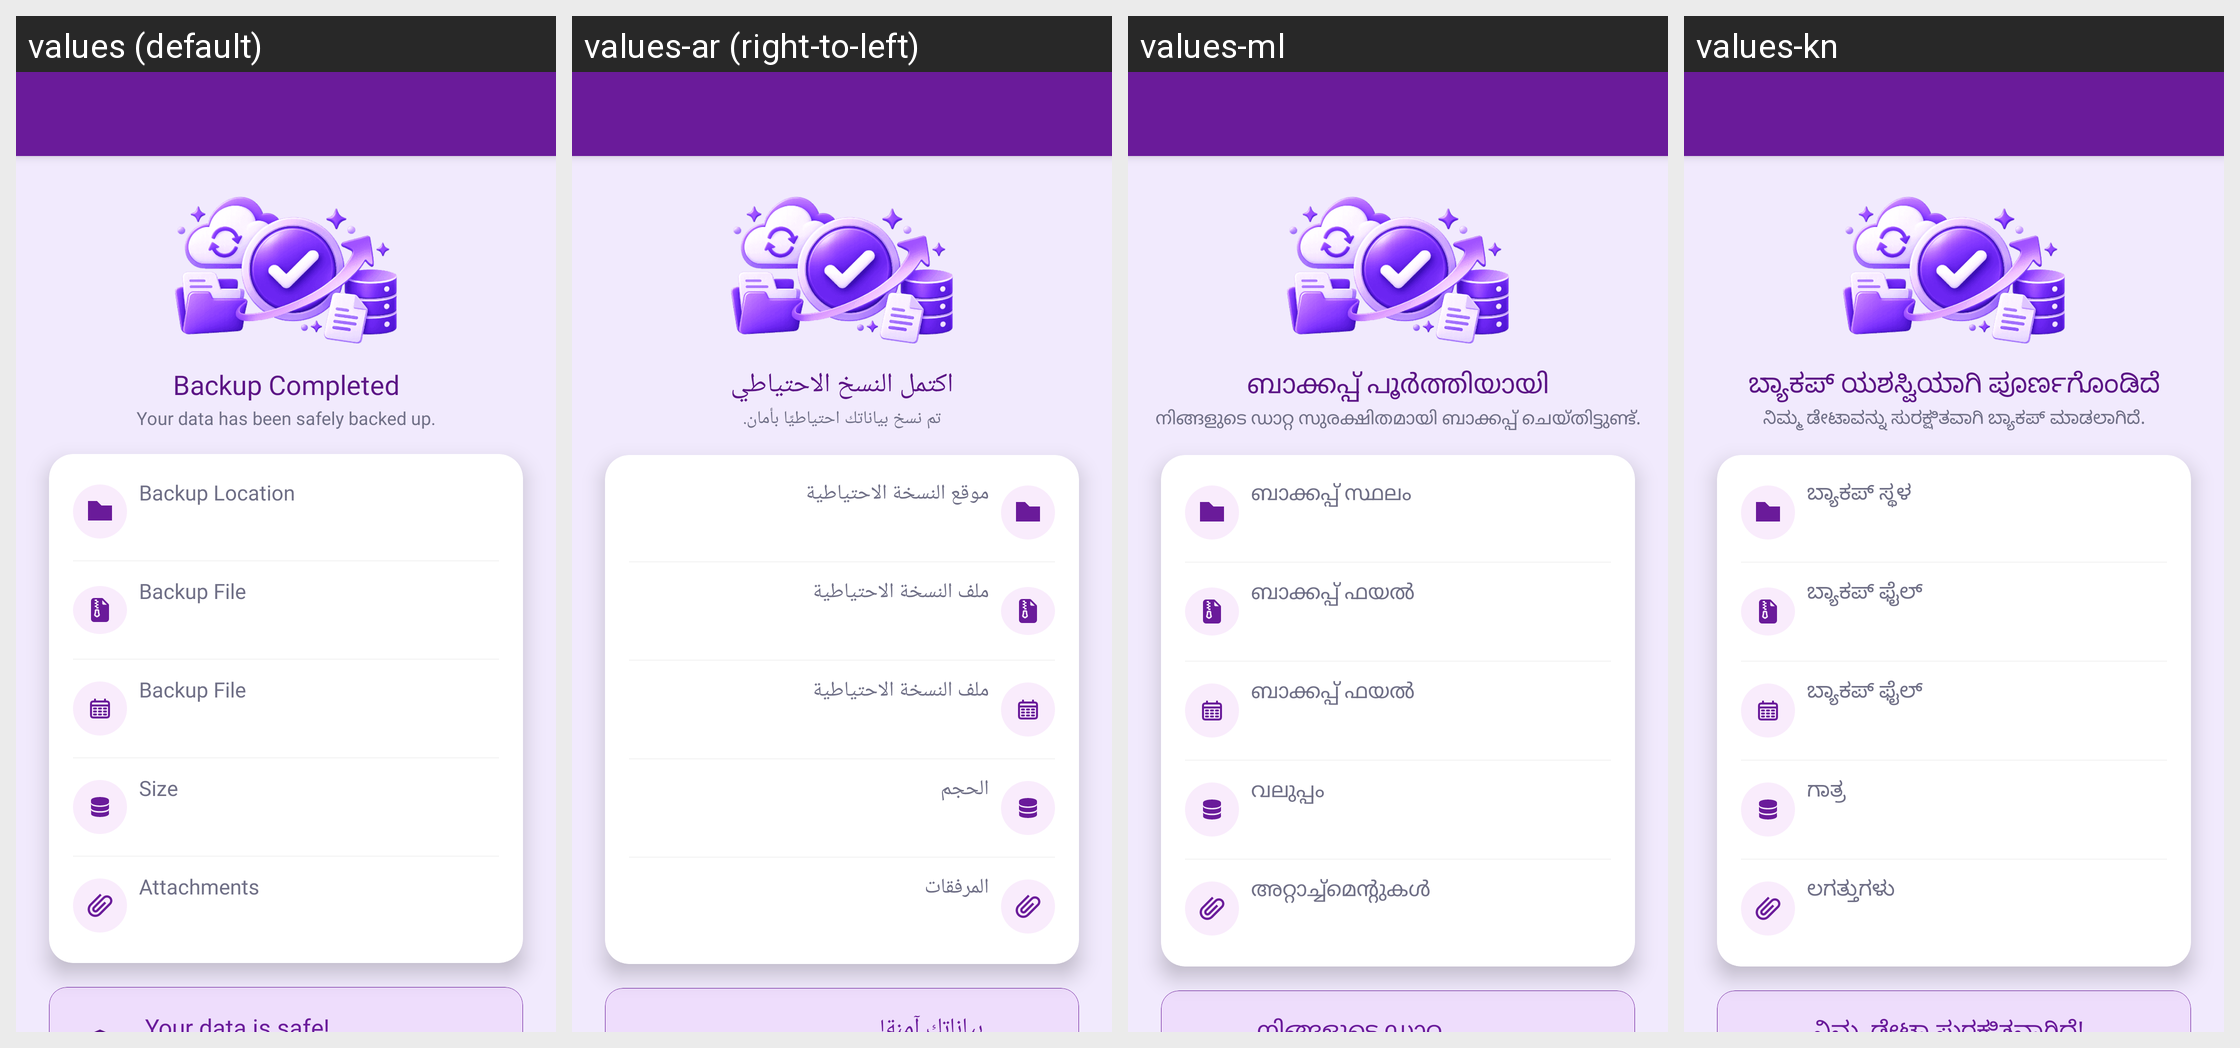

This grid shows one Android layout under several languages. Give, for every string resource on the screen, its name, the default text and each shown locale's text.
Android screen res/layout/activity_backup_success.xml rendered under 4 locales, left to right: values (default), values-ar (right-to-left), values-ml, values-kn. Device: Nexus 5 (rendered at 1080×1920; each locale shown at half size, 540×960, under a caption strip naming it); theme Theme.MoneyTracker.
Other locales in the repository, not shown: values-bn, values-cs, values-de, values-el, values-es, values-fa, values-fr, values-hi, values-in, values-it, values-ja, values-ko, values-ms, values-pl, values-pt-rBR, values-ro, values-ru, values-ta-rIN, values-te, values-th, values-tr, values-uk, values-vi, values-zh-rCN, values-zh-rTW.
Strings drawn on this screen, with the default value and each locale's value (text and hints the layout hard-codes, and strings that could not be matched under every locale, appear in the picture but are not listed):

backup_completed_successfully
  values: Backup Completed
  values-ar: اكتمل النسخ الاحتياطي
  values-ml: ബാക്കപ്പ് പൂർത്തിയായി
  values-kn: ಬ್ಯಾಕಪ್ ಯಶಸ್ವಿಯಾಗಿ ಪೂರ್ಣಗೊಂಡಿದೆ

backup_success_description
  values: Your data has been safely backed up.
  values-ar: تم نسخ بياناتك احتياطيًا بأمان.
  values-ml: നിങ്ങളുടെ ഡാറ്റ സുരക്ഷിതമായി ബാക്കപ്പ് ചെയ്തിട്ടുണ്ട്.
  values-kn: ನಿಮ್ಮ ಡೇಟಾವನ್ನು ಸುರಕ್ಷಿತವಾಗಿ ಬ್ಯಾಕಪ್ ಮಾಡಲಾಗಿದೆ.

backup_location
  values: Backup Location
  values-ar: موقع النسخة الاحتياطية
  values-ml: ബാക്കപ്പ് സ്ഥലം
  values-kn: ಬ್ಯಾಕಪ್ ಸ್ಥಳ

backup_file
  values: Backup File
  values-ar: ملف النسخة الاحتياطية
  values-ml: ബാക്കപ്പ് ഫയൽ
  values-kn: ಬ್ಯಾಕಪ್ ಫೈಲ್

size
  values: Size
  values-ar: الحجم
  values-ml: വലുപ്പം
  values-kn: ಗಾತ್ರ

attachments
  values: Attachments
  values-ar: المرفقات
  values-ml: അറ്റാച്ച്മെന്റുകൾ
  values-kn: ಲಗತ್ತುಗಳು
